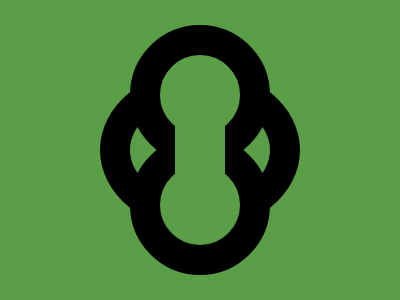

Reproduce this picture with HTML and CSS.

<!-- For some reason this gave me a 100% score on CSS battle but when I open it in my personal browser it looks completely different -->
<div class="cssbattle-container">
    <div class="circle-top"></div>
    <div class="circle-bottom"></div>
    <div class="ellipsis-back"></div>
    <div class="rectangle"></div>
</div> 
<style>
  * {
    margin: 0;
    padding: 0;
    box-sizing: border-box;
    }
  body {
    background-color: #5A9F48;
  }
  .cssbattle-container {
    width: 400px;
    height: 300px;
    position: relative;
  }
  .circle-top {
    width: 140px;
    height: 140px;
    border: 30px solid black;
    background: #5A9F48;
    border-radius: 50%;
    position: absolute;
    left: 32.5%;
    top: 25px
  }
  .circle-bottom {
    width: 140px;
    height: 140px;
    border: 30px solid black;
    background: #5A9F48;
    border-radius: 50%;
    position: absolute;
    left: 32.5%;
    top: 45%
  }
  .ellipsis-back {
    width: 200px;
    height: 162px;
    border: 30px solid black;
    background: #5A9F48;
    border-radius: 50%;
    position: absolute;
    left: 25%;
    top: 23%;
    z-index: -1;
  }
  .rectangle {
    width: 50px; 
    height: 80px; 
    background-color: #5A9F48;
    position: absolute;
    left: 43.75%;
    top: 37%;
  }
</style>